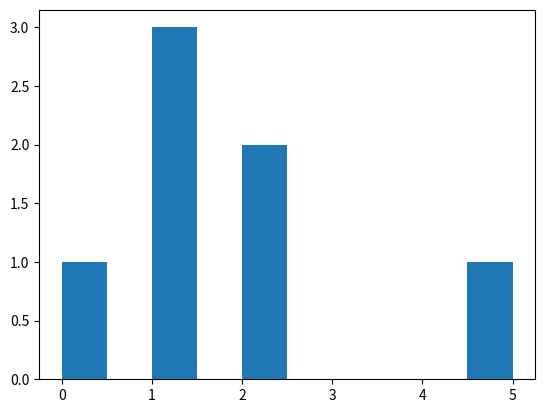

Write the Python code that produced this figure.
import math
from matplotlib import pyplot as plt
print(math.sqrt(4))
plt.figure()
data = [0,1,1,1,2,2,5]
plt.hist(data)
plt.savefig('testing.png')
